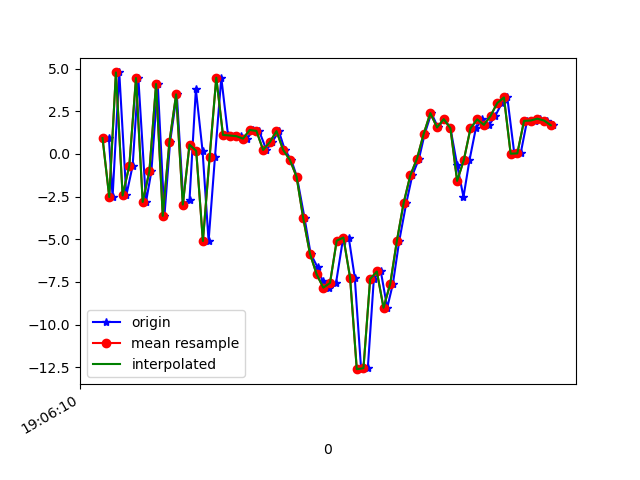

The file beside this chart, header and first rows:
1618772771079, 1468454923449246, 0.932793, -0.48298717, 9.015318
1618772771090, 1468454942680016, -2.523, -1.052, -7.311
1618772771110, 1468454961910786, 4.783, 0.2701, 1.269
1618772771131, 1468454981141556, -2.431, -0.797, 5.798
1618772771150, 1468455000372326, -0.686, -0.2428, -9.105
1618772771167, 1468455019603096, 4.453, 0.7387, 3.862
1618772771190, 1468455038833866, -2.813, -0.4863, 5.164
1618772771206, 1468455058064636, -1.022, 0.28, -8.95
1618772771225, 1468455077295406, 4.104, 1.738, 1.529
1618772771245, 1468455096526176, -3.626, 1.742, -0.5784
1618772771262, 1468455115756946, 0.7207, 4.139, -9.699
1618772771282, 1468455134987716, 3.497, 5.642, 3.346
1618772771302, 1468455154218486, -2.966, 3.395, 5.174
1618772771320, 1468455173449256, -2.694, 2.837, -8.32
1618772771339, 1468455192680026, 3.795, 3.923, -2.966
1618772771359, 1468455211910796, 0.1834, 3.493, 8.261
1618772771377, 1468455231141566, -5.105, 0.3725, 0.677
1618772771396, 1468455250372336, -0.1992, -1.099, -7.116
1618772771415, 1468455269603106, 4.474, -0.7719, 2.788
1618772771435, 1468455288833876, 1.117, -1.762, 5.733
1618772771454, 1468455308064646, 1.084, -2.316, 0.2207
1618772771473, 1468455327295416, 1.045, -1.951, -2.659
1618772771492, 1468455346526186, 0.8999, -1.247, -4.069
1618772771511, 1468455365756956, 1.408, -1.597, -5.186
1618772771528, 1468455384987726, 1.354, -0.9938, -5.319
1618772771550, 1468455404218496, 0.2363, 0.784, -7.036
1618772771567, 1468455423449266, 0.6913, 1.421, -9.758
1618772771587, 1468455442680036, 1.342, 1.211, -10.37
1618772771605, 1468455461910806, 0.2343, 0.9181, -8.766
1618772771624, 1468455481141576, -0.3424, 0.0232, -7.649
1618772771641, 1468455500372346, -1.333, -0.6769, -8.641
1618772771664, 1468455519603116, -3.774, -0.2748, -9.586
1618772771682, 1468455538833886, -5.841, 0.5908, -9.017
1618772771703, 1468455558064656, -6.652, 0.2419, -7.169
1618772771718, 1468455577295426, -7.461, -1.762, -5.937
1618772771738, 1468455596526196, -7.841, -3.069, -4.3
1618772771758, 1468455615756966, -7.563, -1.863, -0.5406
1618772771778, 1468455634987736, -5.086, -1.336, 3.742
1618772771796, 1468455654218506, -4.899, -0.4959, 5.509
1618772771814, 1468455673449276, -7.247, -0.8371, 2.528
1618772771833, 1468455692680046, -12.62, 0.5855, 7.442
1618772771853, 1468455711910816, -12.56, 7.986, 14.08
1618772771871, 1468455731141586, -7.33, 14.84, 15.91
1618772771892, 1468455750372356, -6.891, 10.78, 14.75
1618772771911, 1468455769603126, -9.018, 3.919, 13.89
1618772771928, 1468455788833896, -7.615, 0.4651, 11.64
1618772771947, 1468455808064666, -5.087, 0.9817, 8.706
1618772771968, 1468455827295436, -2.886, 2.437, 5.659
1618772771986, 1468455846526206, -1.255, 3.14, 2.539
1618772772006, 1468455865756976, -0.2776, 4.062, -0.4911
1618772772023, 1468455884987746, 1.175, 5.201, -1.979
1618772772043, 1468455904218516, 2.399, 2.754, -1.546
1618772772063, 1468455923449286, 1.554, -0.5928, -0.4363
1618772772082, 1468455942680056, 2.046, -0.5923, -1.615
1618772772100, 1468455961910826, 1.511, 1.002, -2.136
1618772772120, 1468455981141596, -0.6397, -0.001156, 0.3609
1618772772139, 1468456000372366, -2.519, -6.554, 3.891
1618772772157, 1468456019603136, -0.3618, -8.569, 2.409
1618772772176, 1468456038833906, 1.508, -7.198, 0.3107
1618772772195, 1468456058064676, 2.031, -4.225, -0.2461
1618772772216, 1468456077295446, 1.708, -4.231, 0.3304
... 10 more rows
